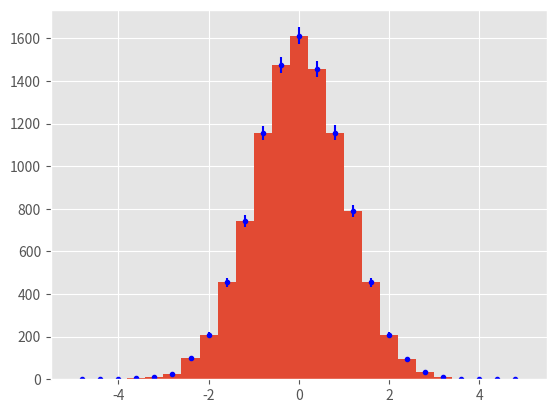

Write the Python code that produced this figure.
# -*- coding: utf-8 -*-
"""
Created on Sun Feb  4 21:27:33 2018

[redacted]
"""

import numpy as np
import matplotlib.pyplot as plt

plt.style.use('ggplot')

data = np.random.normal(size=10000)

# plt.hist gives you the entries, edges 
# and drawables we do not need the drawables:
entries, edges, _ = plt.hist(data, bins=25, range=[-5, 5])

# calculate bin centers
bin_centers = 0.5 * (edges[:-1] + edges[1:])

# draw errobars, use the sqrt error. You can use what you want there
# poissonian 1 sigma intervals would make more sense
plt.errorbar(bin_centers, entries, yerr=np.sqrt(entries), fmt='b.')

plt.show()